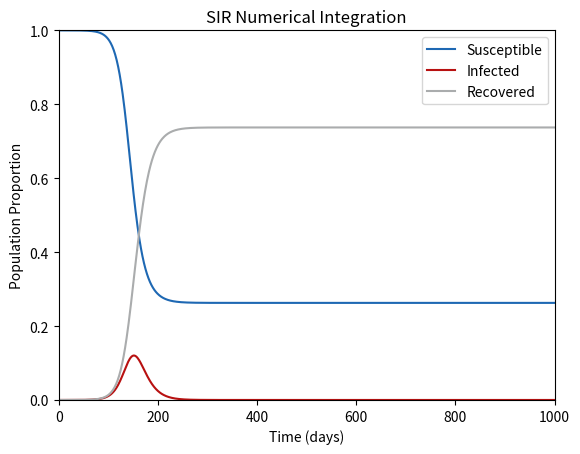

Source code (Python): (Note: this script raises an exception after producing the figure.)
import numpy as np
import argparse
import pandas as pd
import matplotlib.pyplot as plt
from matplotlib import colors
import matplotlib.animation as animation
from random import random, randint

class SIR_Model():

    def __init__(self) -> None:
        self.S_initial = 1 - 0.000005
        self.I_inital = 0.000005
        self.population = self.S_initial + self.I_inital
        self.RecoveryRate = 0.1
        self.ContactRate = 0.18

    def NumInt(self):

        S ,I, R, = [self.S_initial], [self.I_inital], [0]

        for n in np.arange(0,1000):

               dS = - self.ContactRate*(I[n]/self.population)*S[n] 
               dI = self.ContactRate*(I[n]/self.population)*S[n] - self.RecoveryRate*I[n]
               dR = self.RecoveryRate*I[n]

               self.population += dI + dR + dS

               S.append(S[n] + dS)
               I.append(I[n] + dI)
               R.append(R[n] + dR)

        return np.array(S), np.array(I), np.array(R)
    
    def Lineplot(self):
        S,I,R = self.NumInt()
        plt.plot(S, c='#1e68b3', label="Susceptible")
        plt.plot(I, c='#b81111', label="Infected")
        plt.plot(R, c='#aaacad', label="Recovered")
        plt.title("SIR Numerical Integration")
        plt.ylabel("Population Proportion")
        plt.xlabel("Time (days)")
        plt.xlim(0,1000)
        plt.ylim(0,1)
        plt.legend()
        plt.savefig("SIR/SIRnumint.png", dpi=227)

if __name__ == "__main__":
    SIR = SIR_Model()
    SIR.Lineplot()
